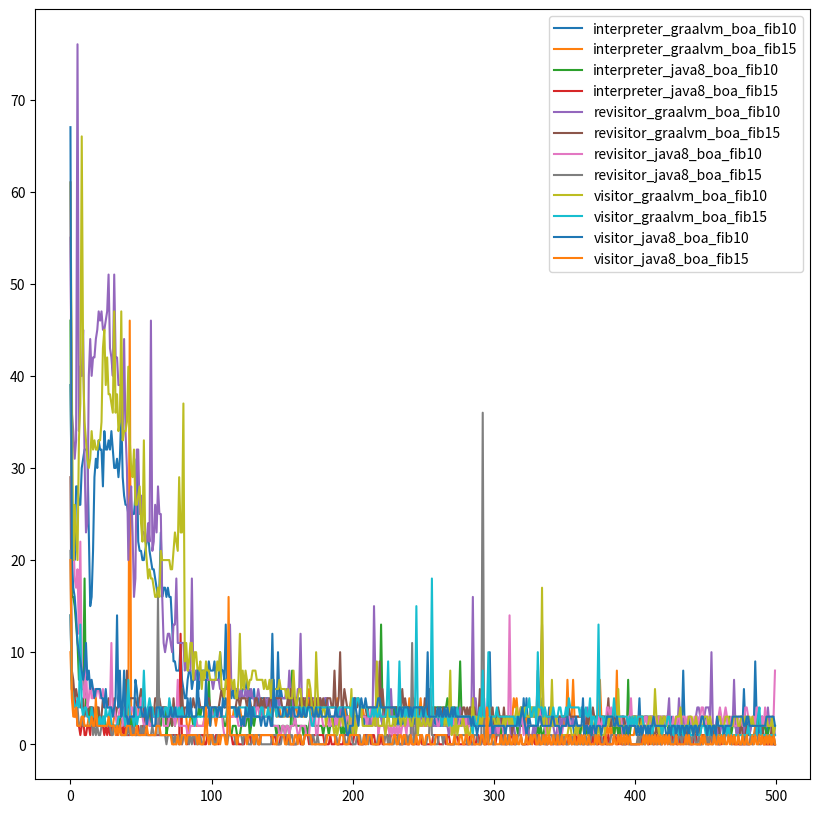
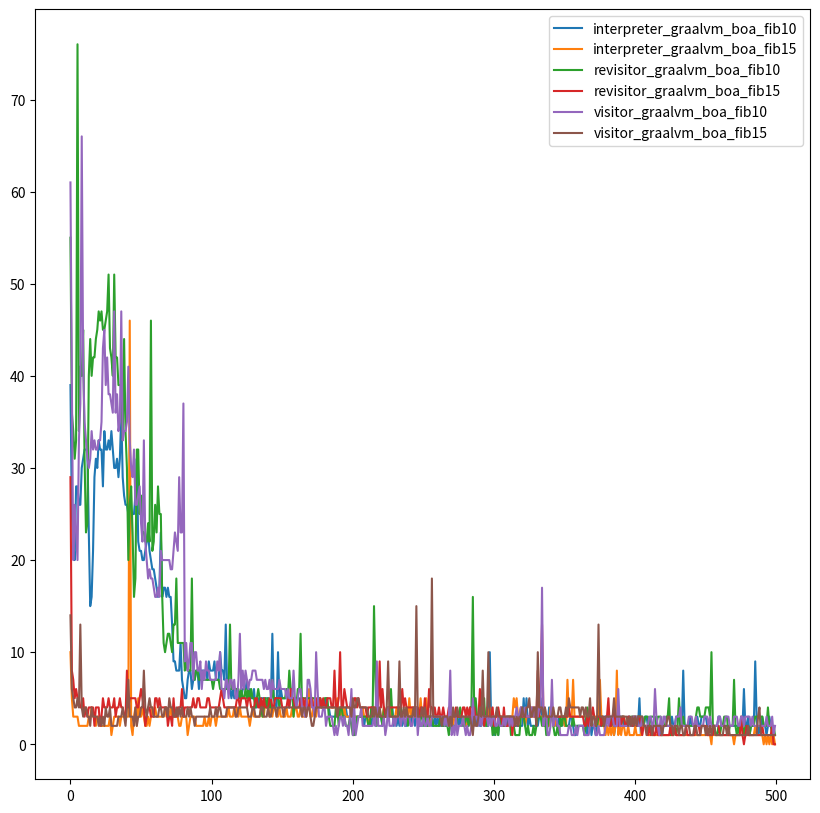
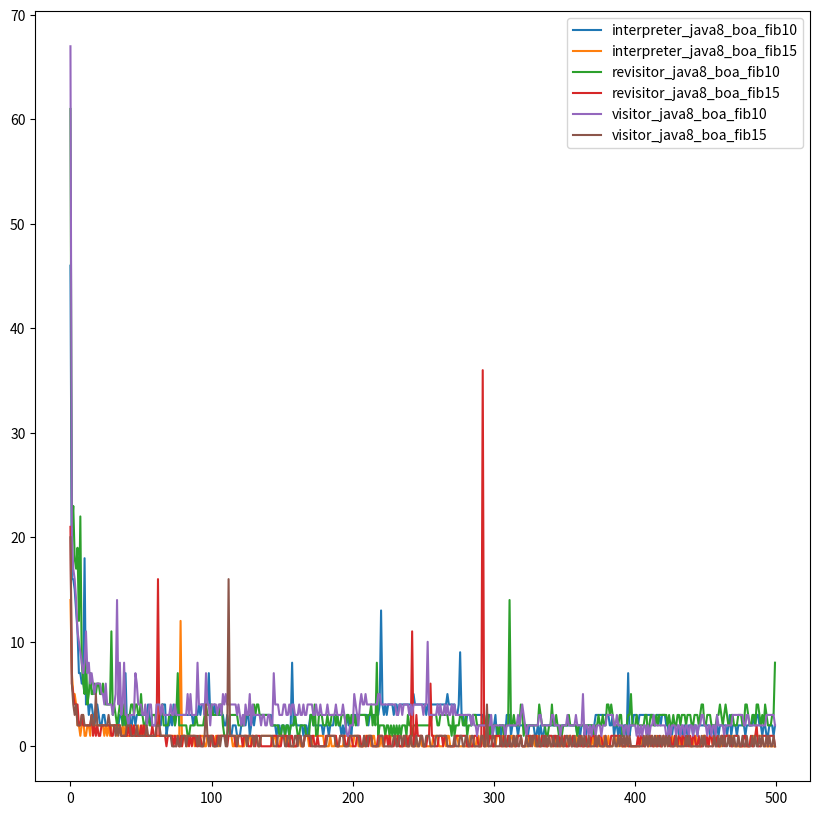

Reproduce these figures in Python, in order.
%matplotlib inline
import numpy as np
import matplotlib.pyplot as plt
from numpy import median
from numpy import average
import pandas as pd

interpreter_java8_boa_fib15 = [14, 7, 5, 5, 4, 2, 2, 1, 2, 3, 1, 1, 2, 2, 1, 3, 2, 2, 2, 2, 2, 2, 2, 2, 1, 2, 1, 2, 1, 2, 2, 2, 2, 1, 2, 2, 1, 2, 1, 2, 1, 1, 1, 2, 1, 2, 1, 1, 2, 1, 1, 2, 1, 2, 1, 1, 1, 1, 1, 1, 1, 1, 1, 1, 1, 1, 1, 1, 1, 1, 1, 1, 1, 1, 1, 1, 1, 0, 12, 0, 1, 1, 1, 0, 1, 1, 1, 1, 0, 1, 0, 1, 1, 1, 1, 0, 0, 1, 1, 1, 1, 1, 0, 1, 1, 0, 1, 1, 1, 1, 1, 1, 1, 1, 1, 0, 0, 1, 1, 0, 0, 0, 0, 0, 1, 1, 1, 1, 0, 1, 0, 1, 1, 0, 0, 1, 1, 1, 1, 1, 1, 1, 1, 0, 1, 1, 0, 0, 0, 1, 1, 1, 1, 0, 1, 0, 0, 0, 0, 0, 0, 1, 1, 0, 0, 0, 1, 1, 1, 0, 1, 0, 1, 1, 1, 1, 1, 1, 1, 1, 0, 0, 0, 0, 1, 0, 0, 0, 1, 0, 0, 0, 0, 0, 1, 1, 1, 1, 0, 0, 0, 1, 1, 1, 0, 0, 0, 0, 0, 1, 1, 1, 1, 0, 1, 1, 0, 0, 0, 0, 1, 0, 0, 1, 1, 1, 0, 1, 1, 1, 1, 1, 1, 0, 0, 0, 1, 0, 1, 0, 0, 1, 0, 0, 1, 0, 0, 0, 1, 0, 0, 0, 0, 0, 0, 0, 0, 1, 1, 1, 1, 0, 0, 0, 0, 1, 0, 1, 1, 0, 0, 0, 0, 1, 1, 0, 0, 0, 0, 0, 0, 0, 0, 1, 0, 0, 0, 0, 1, 1, 0, 0, 1, 0, 0, 0, 1, 1, 1, 0, 0, 0, 1, 1, 1, 0, 1, 0, 0, 0, 1, 0, 1, 1, 0, 0, 1, 1, 1, 1, 0, 0, 0, 0, 0, 1, 1, 0, 1, 0, 0, 1, 0, 0, 1, 1, 0, 0, 0, 1, 0, 0, 0, 1, 0, 0, 0, 1, 0, 0, 1, 0, 0, 1, 1, 0, 1, 0, 1, 0, 1, 0, 1, 0, 0, 1, 0, 0, 1, 0, 1, 0, 1, 0, 0, 1, 0, 0, 1, 0, 0, 1, 0, 0, 0, 1, 1, 0, 0, 1, 0, 0, 0, 0, 0, 1, 0, 0, 0, 0, 0, 0, 0, 0, 1, 0, 1, 0, 1, 0, 0, 1, 1, 0, 0, 1, 0, 1, 0, 0, 1, 0, 1, 0, 1, 0, 1, 0, 1, 0, 0, 1, 0, 1, 0, 1, 0, 1, 0, 0, 0, 0, 1, 1, 0, 0, 0, 0, 1, 1, 1, 0, 0, 1, 1, 0, 1, 1, 0, 0, 0, 0, 1, 1, 1, 1, 1, 1, 0, 1, 0, 0, 0, 0, 0, 0, 0, 0, 0, 0, 0, 0, 1, 0, 1, 1, 1, 1, 1, 1, 1, 0, 0, 0, 0, 0, 0, 0, 0, 0]
interpreter_java8_boa_fib10=[46, 16, 16, 15, 13, 11, 7, 7, 6, 6, 18, 4, 5, 3, 4, 4, 3, 2, 3, 4, 3, 2, 2, 3, 3, 2, 2, 2, 2, 2, 2, 2, 2, 2, 2, 3, 3, 2, 2, 7, 2, 2, 3, 1, 3, 3, 2, 3, 3, 3, 3, 3, 3, 3, 3, 4, 3, 2, 2, 2, 2, 2, 2, 2, 2, 4, 4, 4, 1, 2, 2, 3, 2, 4, 2, 3, 3, 4, 3, 3, 3, 3, 3, 3, 3, 3, 3, 2, 3, 3, 3, 4, 3, 4, 4, 4, 4, 4, 7, 3, 3, 3, 4, 3, 3, 3, 3, 3, 3, 2, 2, 3, 2, 1, 1, 2, 2, 2, 1, 1, 1, 2, 2, 3, 2, 3, 3, 1, 2, 3, 2, 3, 3, 3, 3, 3, 3, 3, 3, 3, 3, 3, 3, 2, 2, 2, 1, 2, 2, 1, 2, 2, 1, 2, 2, 1, 2, 8, 2, 3, 2, 2, 2, 2, 2, 1, 2, 2, 1, 2, 3, 3, 2, 2, 2, 2, 2, 2, 2, 1, 2, 2, 2, 1, 2, 2, 2, 3, 3, 3, 2, 2, 1, 2, 1, 2, 3, 2, 2, 1, 3, 3, 3, 2, 3, 3, 3, 3, 3, 3, 3, 2, 3, 3, 3, 3, 3, 3, 3, 4, 13, 4, 3, 4, 3, 4, 4, 4, 4, 3, 4, 4, 3, 4, 4, 4, 4, 4, 4, 4, 4, 4, 4, 5, 4, 4, 4, 4, 4, 4, 4, 4, 3, 4, 4, 4, 4, 4, 4, 4, 4, 4, 4, 4, 4, 4, 4, 5, 4, 4, 4, 4, 4, 3, 3, 4, 9, 3, 3, 2, 2, 3, 3, 3, 2, 3, 3, 3, 3, 3, 3, 3, 3, 2, 2, 3, 3, 3, 2, 1, 2, 3, 1, 1, 2, 1, 2, 2, 1, 3, 3, 3, 1, 2, 2, 2, 2, 1, 2, 2, 2, 2, 2, 2, 1, 2, 2, 2, 2, 1, 1, 2, 1, 2, 1, 1, 2, 2, 2, 2, 2, 2, 2, 2, 2, 2, 2, 1, 2, 2, 2, 2, 2, 2, 2, 2, 2, 2, 2, 1, 2, 1, 2, 2, 2, 1, 2, 2, 2, 2, 1, 2, 3, 3, 3, 3, 3, 3, 3, 3, 3, 3, 2, 2, 3, 1, 2, 2, 1, 2, 1, 1, 2, 2, 1, 7, 1, 2, 2, 3, 3, 3, 2, 3, 3, 3, 3, 3, 3, 3, 3, 3, 3, 3, 2, 3, 3, 3, 2, 3, 3, 3, 2, 2, 1, 2, 1, 2, 2, 2, 2, 1, 1, 2, 1, 2, 2, 1, 2, 2, 2, 1, 2, 2, 1, 2, 2, 2, 2, 2, 2, 2, 2, 1, 2, 2, 1, 2, 2, 1, 2, 2, 2, 2, 2, 1, 2, 3, 1, 2, 2, 2, 1, 2, 2, 2, 2, 2, 1, 2, 2, 2, 2, 2, 3, 2, 3, 3, 2, 2, 1, 2, 2, 1, 1, 2, 2, 2, 1, 2]
interpreter_graalvm_boa_fib15=[10, 5, 3, 3, 3, 3, 2, 2, 2, 2, 2, 2, 2, 3, 3, 4, 3, 3, 2, 3, 3, 2, 2, 2, 2, 2, 2, 2, 3, 1, 2, 3, 3, 3, 3, 2, 3, 3, 3, 3, 3, 3, 46, 2, 1, 3, 4, 2, 5, 3, 3, 4, 3, 2, 2, 3, 2, 3, 4, 3, 4, 3, 3, 3, 3, 3, 3, 4, 3, 3, 3, 4, 3, 3, 3, 3, 3, 2, 2, 3, 3, 3, 3, 1, 2, 3, 3, 3, 3, 2, 2, 2, 2, 2, 2, 3, 2, 2, 3, 2, 3, 3, 3, 2, 3, 3, 3, 3, 3, 3, 3, 3, 4, 3, 3, 3, 4, 3, 4, 3, 4, 3, 3, 3, 3, 3, 3, 2, 3, 4, 3, 3, 3, 3, 3, 4, 3, 3, 5, 4, 4, 3, 4, 3, 4, 4, 3, 3, 4, 3, 3, 3, 3, 4, 3, 3, 3, 4, 3, 4, 4, 3, 3, 4, 3, 3, 3, 3, 4, 6, 3, 3, 4, 5, 3, 4, 4, 4, 4, 4, 4, 4, 4, 4, 4, 4, 4, 4, 4, 5, 3, 3, 4, 3, 4, 3, 3, 3, 3, 3, 3, 3, 3, 3, 3, 3, 3, 4, 3, 3, 3, 2, 3, 3, 3, 4, 3, 3, 3, 3, 3, 3, 4, 3, 3, 3, 3, 4, 3, 3, 3, 4, 3, 4, 3, 3, 3, 3, 3, 3, 5, 3, 4, 3, 3, 3, 3, 3, 5, 3, 3, 4, 5, 3, 2, 3, 3, 3, 3, 3, 3, 3, 3, 3, 3, 3, 3, 3, 2, 2, 2, 2, 3, 3, 3, 3, 3, 3, 3, 3, 2, 2, 3, 3, 3, 3, 3, 3, 3, 3, 3, 3, 4, 3, 3, 4, 3, 4, 3, 3, 3, 3, 3, 3, 3, 3, 3, 3, 3, 3, 3, 3, 3, 3, 5, 4, 5, 3, 3, 3, 3, 3, 2, 3, 3, 3, 3, 3, 4, 3, 4, 3, 3, 3, 3, 2, 3, 3, 2, 2, 4, 3, 2, 2, 3, 3, 3, 3, 3, 3, 2, 2, 7, 3, 3, 3, 7, 3, 3, 3, 3, 3, 3, 3, 3, 3, 3, 3, 3, 3, 3, 3, 3, 3, 2, 7, 3, 3, 2, 1, 2, 1, 2, 1, 2, 1, 2, 8, 1, 2, 1, 2, 2, 1, 1, 2, 1, 1, 1, 1, 2, 1, 1, 1, 1, 2, 2, 2, 2, 1, 1, 1, 1, 1, 1, 1, 1, 1, 1, 1, 1, 1, 1, 1, 1, 1, 1, 1, 2, 1, 1, 1, 1, 1, 1, 1, 1, 1, 1, 1, 1, 1, 1, 1, 1, 1, 1, 1, 1, 1, 1, 1, 1, 1, 0, 2, 1, 1, 1, 1, 1, 1, 1, 1, 1, 1, 1, 1, 1, 1, 0, 1, 1, 1, 1, 1, 1, 1, 1, 1, 1, 1, 1, 1, 1, 2, 1, 1, 1, 1, 1, 0, 1, 0, 1, 0, 1, 0, 1, 0]
interpreter_graalvm_boa_fib10=[39, 25, 22, 20, 28, 28, 26, 26, 30, 31, 32, 32, 32, 23, 15, 16, 21, 29, 31, 30, 33, 32, 32, 28, 34, 32, 32, 33, 32, 34, 32, 30, 30, 31, 29, 31, 36, 29, 27, 26, 26, 25, 22, 25, 25, 25, 27, 31, 22, 21, 21, 20, 20, 21, 22, 23, 21, 20, 19, 19, 18, 17, 16, 17, 23, 16, 17, 17, 16, 17, 16, 16, 13, 9, 9, 8, 8, 8, 11, 7, 6, 5, 5, 7, 8, 8, 6, 7, 7, 8, 8, 6, 8, 8, 8, 8, 8, 7, 9, 8, 8, 8, 9, 7, 7, 7, 10, 8, 8, 7, 13, 6, 6, 6, 5, 6, 5, 5, 6, 5, 5, 5, 6, 6, 6, 7, 5, 6, 5, 5, 6, 4, 4, 5, 4, 5, 5, 5, 5, 5, 5, 4, 5, 12, 5, 4, 4, 10, 5, 6, 5, 5, 5, 5, 5, 4, 5, 5, 5, 5, 5, 5, 5, 4, 4, 4, 4, 4, 4, 5, 4, 5, 4, 4, 4, 5, 5, 4, 4, 4, 4, 5, 4, 4, 3, 3, 3, 3, 3, 3, 3, 3, 3, 3, 3, 4, 3, 3, 3, 3, 3, 3, 3, 3, 3, 3, 3, 3, 2, 3, 3, 3, 3, 2, 3, 3, 2, 3, 4, 3, 3, 2, 3, 3, 3, 3, 4, 3, 4, 2, 3, 2, 3, 2, 3, 2, 3, 2, 2, 3, 3, 2, 3, 3, 2, 3, 3, 3, 2, 2, 3, 2, 3, 2, 3, 3, 2, 2, 3, 2, 3, 2, 2, 3, 2, 3, 2, 3, 3, 2, 3, 2, 2, 2, 3, 2, 3, 2, 3, 2, 2, 3, 2, 3, 3, 2, 3, 3, 2, 3, 2, 2, 3, 2, 3, 2, 2, 10, 2, 2, 1, 2, 2, 1, 3, 3, 2, 2, 2, 2, 3, 2, 3, 2, 2, 2, 2, 2, 2, 2, 2, 5, 2, 5, 2, 3, 2, 2, 2, 2, 2, 2, 3, 5, 3, 2, 2, 3, 2, 4, 3, 3, 3, 3, 2, 2, 3, 2, 2, 3, 2, 2, 2, 2, 3, 3, 2, 1, 1, 2, 2, 2, 2, 2, 2, 3, 1, 3, 3, 1, 2, 2, 1, 2, 2, 2, 2, 3, 3, 3, 3, 3, 3, 3, 2, 1, 2, 3, 3, 3, 3, 3, 2, 2, 2, 3, 3, 2, 2, 2, 2, 2, 2, 5, 1, 2, 2, 3, 3, 2, 2, 2, 1, 2, 2, 2, 2, 2, 1, 1, 2, 2, 2, 2, 2, 2, 3, 2, 2, 3, 3, 3, 2, 2, 8, 2, 2, 2, 2, 3, 2, 2, 2, 2, 3, 2, 2, 3, 3, 3, 3, 2, 2, 2, 2, 2, 2, 2, 2, 3, 3, 2, 2, 2, 2, 2, 2, 2, 2, 2, 2, 2, 2, 2, 2, 2, 2, 6, 2, 2, 3, 1, 2, 2, 2, 9, 3, 1, 2, 1, 3, 2, 2, 1, 2, 3, 2, 2, 1, 1]
revisitor_java8_boa_fib15=[21, 6, 5, 4, 4, 4, 2, 2, 3, 2, 2, 2, 2, 2, 2, 3, 1, 2, 1, 2, 1, 1, 2, 2, 2, 2, 2, 2, 2, 1, 1, 2, 2, 2, 2, 2, 1, 1, 1, 1, 1, 2, 1, 2, 1, 2, 1, 1, 1, 1, 2, 1, 2, 1, 1, 1, 1, 1, 2, 1, 1, 1, 16, 1, 1, 1, 1, 1, 0, 1, 1, 1, 1, 0, 1, 0, 1, 0, 1, 0, 1, 1, 0, 1, 0, 1, 0, 1, 1, 0, 1, 0, 1, 0, 0, 1, 1, 1, 1, 0, 1, 1, 0, 0, 1, 1, 1, 1, 1, 1, 1, 0, 1, 1, 1, 1, 1, 0, 0, 1, 1, 1, 0, 1, 1, 1, 0, 0, 0, 1, 1, 0, 1, 1, 1, 0, 0, 0, 0, 0, 0, 0, 0, 1, 1, 1, 1, 0, 0, 0, 1, 1, 1, 1, 0, 0, 1, 1, 0, 0, 0, 1, 1, 1, 0, 0, 1, 1, 1, 1, 0, 1, 1, 0, 0, 1, 0, 0, 0, 0, 0, 1, 1, 1, 1, 1, 1, 1, 1, 0, 0, 1, 1, 1, 1, 0, 0, 1, 1, 1, 0, 0, 0, 1, 1, 1, 0, 0, 1, 0, 1, 0, 1, 1, 0, 0, 0, 0, 1, 1, 1, 1, 0, 1, 1, 0, 1, 0, 0, 0, 1, 0, 1, 0, 0, 0, 0, 1, 1, 0, 1, 1, 11, 0, 0, 3, 1, 1, 1, 1, 0, 0, 0, 1, 1, 6, 1, 1, 0, 0, 0, 1, 1, 1, 0, 1, 1, 0, 0, 0, 0, 0, 0, 1, 1, 1, 1, 1, 1, 1, 1, 0, 0, 0, 0, 0, 1, 1, 1, 0, 0, 0, 36, 0, 1, 1, 0, 1, 1, 0, 0, 1, 1, 1, 1, 0, 0, 1, 0, 0, 1, 0, 0, 0, 1, 0, 0, 1, 1, 1, 0, 0, 0, 1, 1, 1, 0, 1, 1, 1, 1, 0, 0, 0, 1, 0, 1, 0, 0, 1, 1, 1, 0, 1, 1, 0, 1, 0, 1, 0, 1, 0, 0, 0, 1, 0, 1, 0, 0, 0, 0, 1, 0, 0, 0, 1, 0, 0, 0, 1, 1, 1, 0, 0, 1, 1, 1, 0, 0, 1, 0, 0, 0, 1, 1, 1, 1, 1, 1, 1, 1, 0, 0, 0, 1, 0, 0, 0, 0, 0, 0, 0, 1, 0, 1, 1, 0, 0, 1, 0, 1, 1, 0, 0, 1, 0, 0, 1, 0, 0, 1, 0, 1, 1, 0, 1, 0, 0, 1, 1, 0, 1, 1, 0, 1, 1, 0, 1, 0, 1, 0, 1, 1, 0, 0, 1, 0, 0, 0, 1, 0, 1, 0, 1, 1, 0, 1, 0, 1, 0, 0, 1, 1, 0, 1, 1, 1, 1, 0, 0, 1, 1, 1, 1, 0, 0, 0, 1, 1, 0, 0, 0, 1, 0, 0, 1, 2, 0, 0, 0, 1, 1, 1, 1, 0, 1, 1, 1, 1, 0]
revisitor_java8_boa_fib10=[61, 21, 23, 18, 17, 19, 12, 22, 8, 6, 5, 9, 4, 5, 7, 5, 5, 6, 5, 6, 6, 5, 5, 6, 5, 4, 4, 4, 4, 11, 3, 4, 3, 2, 3, 4, 4, 2, 4, 2, 2, 3, 3, 4, 4, 3, 4, 4, 3, 3, 5, 3, 2, 2, 3, 3, 2, 2, 3, 3, 3, 2, 2, 3, 3, 4, 2, 2, 2, 2, 3, 3, 3, 3, 2, 3, 7, 2, 2, 2, 2, 2, 2, 1, 1, 2, 2, 2, 2, 3, 2, 2, 2, 2, 2, 3, 4, 3, 3, 3, 4, 3, 3, 3, 3, 3, 4, 4, 2, 1, 1, 1, 2, 3, 3, 3, 3, 3, 3, 2, 2, 2, 2, 2, 3, 3, 3, 3, 3, 3, 4, 3, 4, 4, 3, 3, 3, 3, 3, 3, 3, 3, 2, 2, 2, 2, 2, 2, 1, 1, 2, 2, 1, 2, 2, 1, 2, 2, 2, 3, 2, 1, 1, 2, 2, 2, 2, 1, 1, 1, 3, 3, 2, 4, 1, 1, 3, 3, 3, 2, 2, 2, 3, 2, 2, 3, 3, 3, 2, 3, 2, 2, 3, 3, 3, 2, 3, 3, 2, 3, 2, 3, 2, 3, 3, 3, 3, 3, 3, 3, 2, 3, 3, 4, 2, 3, 2, 8, 1, 2, 2, 2, 2, 1, 2, 2, 1, 2, 1, 2, 1, 2, 1, 2, 1, 2, 2, 2, 1, 3, 2, 2, 1, 2, 2, 2, 2, 2, 2, 2, 2, 2, 2, 2, 2, 2, 3, 3, 3, 3, 2, 2, 3, 3, 3, 3, 3, 3, 2, 2, 1, 3, 1, 2, 2, 2, 3, 3, 2, 2, 3, 1, 2, 2, 2, 3, 3, 3, 2, 2, 2, 2, 2, 3, 2, 2, 3, 1, 2, 2, 2, 2, 2, 1, 2, 2, 2, 1, 2, 2, 2, 14, 2, 2, 3, 2, 2, 2, 2, 4, 3, 1, 2, 2, 2, 2, 2, 2, 2, 2, 2, 2, 4, 3, 2, 2, 2, 1, 1, 2, 2, 4, 2, 2, 3, 2, 1, 2, 1, 2, 2, 2, 2, 3, 2, 2, 2, 2, 2, 1, 2, 2, 2, 2, 2, 2, 2, 2, 2, 2, 2, 1, 2, 2, 3, 2, 2, 3, 2, 2, 4, 4, 3, 4, 3, 2, 2, 2, 2, 3, 3, 1, 1, 2, 2, 3, 3, 5, 2, 2, 2, 3, 2, 2, 2, 2, 2, 3, 3, 1, 2, 3, 3, 2, 2, 3, 2, 3, 3, 3, 3, 3, 3, 2, 3, 2, 2, 3, 2, 2, 3, 3, 2, 3, 3, 3, 2, 3, 3, 3, 2, 2, 3, 3, 3, 2, 3, 4, 4, 2, 2, 3, 3, 3, 2, 2, 2, 2, 3, 3, 4, 3, 2, 3, 4, 3, 2, 2, 3, 3, 2, 2, 2, 3, 3, 3, 2, 2, 4, 4, 3, 2, 2, 3, 3, 2, 4, 4, 3, 2, 3, 2, 4, 3, 2, 2, 2, 3, 3, 8]
revisitor_graalvm_boa_fib15=[29, 8, 7, 5, 6, 5, 5, 4, 4, 5, 3, 4, 3, 4, 4, 4, 4, 2, 4, 4, 4, 2, 3, 5, 4, 4, 4, 5, 4, 4, 4, 5, 3, 4, 4, 5, 4, 4, 3, 3, 8, 4, 5, 5, 5, 5, 5, 4, 4, 5, 6, 5, 4, 2, 3, 4, 4, 3, 3, 3, 5, 5, 4, 5, 4, 4, 4, 4, 4, 2, 3, 3, 2, 5, 3, 3, 4, 4, 4, 6, 3, 4, 4, 4, 4, 4, 4, 5, 4, 4, 5, 5, 4, 4, 4, 4, 4, 5, 5, 4, 4, 4, 4, 4, 4, 4, 5, 6, 5, 4, 4, 4, 4, 4, 4, 4, 4, 4, 5, 5, 4, 5, 5, 5, 5, 4, 5, 5, 4, 4, 4, 5, 5, 4, 4, 5, 4, 5, 4, 4, 4, 5, 5, 4, 4, 5, 5, 5, 5, 5, 4, 4, 4, 4, 5, 4, 6, 5, 5, 4, 4, 4, 4, 5, 4, 5, 4, 5, 4, 4, 5, 5, 4, 4, 5, 4, 4, 5, 4, 5, 4, 4, 5, 5, 5, 4, 4, 8, 4, 4, 5, 10, 4, 4, 6, 5, 4, 4, 4, 5, 4, 5, 5, 4, 5, 4, 4, 4, 4, 4, 3, 4, 4, 4, 4, 4, 4, 4, 4, 9, 4, 6, 4, 3, 4, 4, 4, 4, 4, 4, 4, 4, 4, 4, 4, 6, 4, 5, 4, 4, 4, 4, 4, 4, 4, 4, 4, 3, 4, 4, 3, 5, 3, 3, 6, 4, 4, 3, 4, 3, 3, 4, 3, 3, 4, 3, 3, 3, 4, 4, 3, 3, 3, 4, 3, 3, 3, 3, 4, 4, 3, 4, 3, 4, 3, 3, 4, 3, 3, 3, 6, 3, 3, 2, 3, 3, 3, 3, 3, 4, 2, 3, 3, 4, 3, 3, 2, 4, 2, 2, 2, 3, 3, 1, 3, 2, 3, 2, 3, 4, 3, 3, 3, 3, 3, 3, 3, 4, 3, 3, 3, 8, 3, 7, 13, 3, 3, 3, 3, 3, 3, 3, 3, 3, 3, 3, 3, 3, 3, 3, 3, 3, 3, 4, 3, 3, 3, 3, 3, 3, 3, 3, 3, 3, 2, 2, 3, 2, 3, 3, 4, 3, 2, 3, 3, 3, 2, 3, 2, 3, 3, 5, 2, 2, 3, 4, 2, 3, 2, 3, 2, 3, 3, 2, 2, 3, 3, 2, 2, 3, 3, 2, 3, 3, 2, 1, 2, 2, 2, 1, 2, 1, 2, 1, 1, 2, 1, 1, 1, 1, 1, 1, 1, 1, 1, 2, 1, 1, 2, 1, 1, 1, 1, 1, 1, 1, 2, 1, 1, 1, 1, 1, 1, 2, 2, 2, 1, 2, 2, 2, 2, 1, 1, 1, 1, 1, 2, 2, 2, 2, 1, 1, 1, 1, 1, 1, 1, 1, 1, 1, 1, 1, 1, 1, 1, 3, 1, 0, 1, 2, 1, 1, 1, 1, 1, 1, 1, 1, 1, 1, 2, 1, 1, 1, 1, 1, 1, 2, 0, 0]
revisitor_graalvm_boa_fib10=[55, 36, 34, 31, 33, 76, 34, 41, 40, 45, 31, 23, 24, 40, 44, 40, 42, 42, 44, 45, 47, 46, 47, 45, 45, 46, 47, 51, 43, 42, 40, 51, 42, 42, 39, 39, 39, 33, 44, 34, 30, 20, 26, 28, 23, 16, 18, 32, 32, 25, 27, 23, 23, 22, 22, 24, 22, 46, 21, 22, 26, 23, 28, 25, 25, 16, 11, 10, 11, 12, 12, 11, 10, 13, 13, 18, 11, 11, 11, 11, 11, 8, 9, 8, 8, 8, 18, 8, 7, 8, 8, 7, 7, 7, 7, 7, 7, 7, 7, 7, 7, 6, 7, 7, 7, 7, 6, 6, 6, 6, 6, 6, 6, 13, 6, 6, 6, 6, 6, 6, 5, 6, 5, 5, 6, 5, 6, 5, 6, 5, 5, 4, 5, 6, 5, 4, 3, 4, 5, 4, 5, 4, 4, 7, 5, 5, 5, 5, 4, 5, 5, 5, 5, 6, 5, 8, 6, 6, 3, 5, 4, 6, 6, 12, 4, 5, 5, 5, 5, 5, 5, 5, 5, 5, 4, 4, 5, 5, 4, 4, 5, 5, 5, 3, 2, 2, 2, 2, 4, 4, 2, 4, 4, 3, 3, 2, 2, 2, 3, 2, 1, 1, 2, 3, 3, 3, 3, 3, 3, 3, 3, 2, 2, 4, 3, 15, 7, 2, 3, 3, 3, 2, 4, 3, 3, 3, 4, 6, 3, 3, 3, 3, 3, 3, 4, 3, 3, 3, 4, 2, 3, 3, 3, 3, 4, 3, 3, 2, 3, 3, 2, 3, 2, 2, 3, 3, 3, 2, 2, 2, 2, 2, 3, 2, 2, 2, 2, 2, 1, 2, 2, 2, 2, 2, 3, 3, 4, 3, 2, 2, 3, 3, 2, 4, 4, 16, 3, 5, 3, 3, 3, 3, 3, 5, 2, 2, 3, 3, 3, 1, 2, 1, 2, 1, 3, 2, 2, 2, 2, 3, 3, 3, 1, 2, 2, 1, 1, 1, 1, 3, 4, 3, 2, 1, 2, 1, 1, 1, 2, 1, 2, 3, 3, 3, 2, 3, 3, 1, 2, 3, 3, 3, 2, 1, 1, 2, 1, 3, 2, 3, 3, 2, 2, 2, 2, 2, 3, 2, 2, 2, 2, 2, 2, 2, 1, 2, 4, 3, 3, 3, 2, 2, 2, 2, 3, 3, 3, 2, 2, 2, 3, 3, 3, 2, 3, 2, 3, 3, 3, 3, 2, 3, 3, 2, 2, 2, 2, 3, 3, 3, 3, 3, 3, 3, 3, 3, 2, 3, 3, 3, 2, 3, 3, 3, 3, 2, 3, 3, 3, 2, 2, 2, 3, 3, 5, 1, 2, 1, 2, 1, 2, 5, 2, 2, 3, 2, 2, 2, 2, 2, 2, 2, 2, 3, 4, 4, 3, 3, 3, 3, 4, 4, 4, 3, 10, 2, 2, 1, 1, 2, 1, 2, 2, 3, 3, 3, 1, 2, 2, 2, 7, 2, 1, 2, 1, 3, 2, 1, 2, 1, 2, 1, 2, 2, 2, 3, 3, 3, 3, 3, 3, 2, 2, 2, 4, 2, 2, 1, 2, 1]
visitor_java8_boa_fib15=[20, 6, 4, 3, 4, 2, 2, 2, 3, 3, 2, 2, 2, 2, 2, 3, 2, 2, 5, 2, 2, 2, 2, 2, 2, 2, 2, 3, 2, 2, 2, 2, 1, 2, 1, 2, 1, 1, 1, 1, 2, 2, 2, 1, 1, 1, 1, 2, 1, 1, 1, 1, 1, 1, 2, 1, 1, 1, 1, 1, 1, 2, 2, 2, 1, 1, 1, 1, 1, 1, 1, 1, 0, 0, 0, 0, 1, 0, 0, 1, 1, 1, 0, 1, 1, 1, 1, 1, 1, 1, 0, 1, 0, 0, 0, 1, 4, 1, 0, 1, 1, 0, 0, 0, 0, 1, 0, 1, 1, 1, 0, 0, 16, 1, 1, 1, 1, 1, 0, 1, 1, 1, 1, 1, 1, 0, 1, 1, 1, 1, 0, 1, 1, 0, 0, 1, 1, 1, 1, 1, 1, 1, 1, 1, 0, 0, 0, 1, 1, 1, 1, 1, 0, 0, 1, 1, 0, 0, 0, 1, 1, 0, 1, 1, 0, 0, 1, 1, 1, 1, 1, 0, 0, 0, 0, 0, 0, 0, 0, 0, 0, 0, 1, 1, 1, 1, 1, 1, 0, 0, 0, 1, 1, 1, 0, 0, 0, 0, 1, 1, 1, 1, 1, 1, 1, 0, 0, 0, 1, 0, 0, 1, 1, 1, 0, 0, 0, 0, 0, 1, 1, 1, 0, 0, 0, 0, 0, 0, 0, 1, 1, 0, 0, 1, 1, 0, 1, 1, 0, 0, 0, 1, 0, 0, 0, 1, 0, 0, 1, 1, 0, 0, 1, 1, 1, 0, 0, 0, 0, 1, 1, 1, 1, 1, 1, 1, 1, 0, 0, 0, 0, 0, 1, 0, 0, 0, 1, 1, 0, 0, 1, 1, 0, 0, 1, 1, 0, 0, 0, 0, 0, 1, 1, 0, 0, 4, 0, 0, 0, 1, 1, 0, 0, 0, 0, 1, 0, 0, 1, 0, 0, 1, 0, 0, 1, 0, 1, 0, 0, 1, 0, 0, 0, 1, 0, 0, 1, 0, 1, 1, 0, 0, 1, 0, 0, 1, 0, 1, 0, 1, 0, 0, 1, 0, 0, 1, 0, 0, 1, 0, 0, 1, 1, 0, 1, 0, 0, 1, 0, 0, 1, 0, 1, 0, 1, 0, 0, 1, 0, 0, 0, 0, 1, 0, 1, 0, 0, 0, 0, 1, 0, 0, 0, 0, 0, 1, 0, 0, 1, 0, 1, 0, 1, 0, 1, 0, 1, 0, 0, 0, 0, 0, 0, 0, 0, 0, 1, 0, 1, 0, 1, 0, 1, 0, 1, 0, 1, 0, 1, 0, 1, 0, 1, 0, 1, 0, 0, 0, 0, 1, 0, 0, 0, 0, 0, 0, 1, 0, 1, 0, 0, 0, 0, 0, 0, 0, 0, 1, 0, 1, 0, 0, 0, 0, 0, 0, 1, 0, 0, 1, 0, 1, 0, 1, 0, 0, 1, 0, 1, 0, 1, 0, 0, 1, 0, 0, 1, 0, 0, 1, 0, 0, 0, 1, 0, 1, 0, 0, 1, 0, 1, 0, 0, 1, 0, 1, 0, 0, 1, 0]
visitor_java8_boa_fib10=[67, 20, 17, 16, 14, 11, 10, 9, 8, 7, 8, 11, 7, 8, 6, 7, 6, 5, 6, 6, 6, 6, 5, 5, 4, 6, 4, 4, 4, 4, 3, 4, 5, 14, 4, 8, 3, 4, 8, 3, 3, 2, 3, 3, 3, 3, 7, 6, 4, 4, 4, 3, 3, 4, 2, 3, 4, 4, 2, 2, 2, 4, 4, 4, 3, 4, 3, 3, 3, 3, 3, 4, 3, 3, 4, 3, 3, 3, 3, 3, 3, 3, 3, 5, 3, 5, 3, 3, 3, 3, 8, 4, 4, 4, 4, 3, 7, 4, 4, 2, 4, 4, 4, 4, 3, 4, 4, 3, 5, 4, 5, 4, 4, 4, 4, 4, 4, 4, 3, 4, 3, 2, 3, 2, 4, 3, 3, 5, 2, 4, 3, 3, 3, 3, 3, 2, 3, 3, 2, 2, 3, 3, 2, 2, 7, 4, 4, 4, 3, 3, 3, 4, 4, 3, 3, 4, 3, 4, 4, 3, 3, 3, 4, 3, 3, 4, 3, 3, 4, 4, 4, 4, 3, 3, 4, 3, 3, 4, 3, 3, 3, 3, 4, 3, 3, 3, 3, 3, 4, 3, 3, 3, 3, 4, 3, 2, 1, 1, 2, 2, 2, 5, 4, 3, 2, 4, 5, 4, 4, 5, 4, 4, 4, 4, 4, 4, 4, 4, 5, 5, 4, 4, 4, 4, 4, 4, 4, 4, 4, 4, 4, 3, 3, 4, 4, 3, 4, 4, 4, 4, 3, 4, 3, 4, 4, 4, 4, 4, 4, 4, 3, 4, 4, 10, 3, 3, 3, 3, 3, 3, 4, 3, 4, 3, 3, 4, 3, 4, 3, 3, 4, 3, 4, 3, 3, 3, 3, 3, 3, 3, 3, 3, 3, 3, 2, 3, 2, 2, 1, 2, 2, 2, 2, 2, 2, 2, 2, 2, 3, 1, 2, 2, 2, 2, 2, 2, 2, 2, 1, 2, 2, 2, 2, 2, 2, 2, 2, 3, 2, 3, 4, 3, 2, 1, 2, 2, 2, 2, 2, 2, 2, 2, 3, 3, 2, 2, 2, 2, 2, 2, 2, 3, 3, 2, 2, 2, 2, 1, 2, 2, 2, 2, 3, 2, 2, 2, 2, 2, 3, 2, 2, 2, 2, 5, 1, 2, 2, 1, 2, 1, 2, 2, 1, 2, 2, 2, 1, 2, 2, 2, 3, 3, 3, 3, 3, 2, 2, 3, 2, 2, 2, 2, 1, 2, 2, 1, 2, 2, 2, 2, 2, 1, 2, 1, 2, 1, 2, 2, 1, 2, 1, 2, 2, 3, 2, 2, 2, 2, 2, 2, 2, 2, 1, 1, 2, 1, 2, 2, 2, 1, 2, 2, 1, 2, 2, 1, 2, 2, 1, 2, 2, 1, 2, 2, 1, 2, 2, 3, 3, 2, 2, 1, 2, 2, 1, 2, 2, 1, 3, 2, 2, 2, 2, 1, 2, 2, 2, 2, 2, 3, 3, 3, 3, 3, 3, 3, 3, 2, 2, 3, 3, 2, 2, 2, 2, 2, 2, 2, 2, 2, 2, 2, 2, 3, 3, 3, 3, 3, 3, 2]
visitor_graalvm_boa_fib15=[14, 6, 5, 4, 4, 5, 4, 13, 4, 3, 4, 4, 3, 3, 2, 4, 3, 3, 3, 3, 2, 3, 2, 3, 2, 4, 3, 3, 4, 2, 2, 2, 2, 2, 3, 3, 3, 4, 3, 2, 4, 7, 3, 3, 3, 2, 4, 2, 3, 3, 4, 4, 8, 4, 3, 4, 5, 4, 4, 3, 3, 3, 3, 4, 4, 3, 3, 4, 4, 3, 5, 4, 4, 3, 3, 4, 3, 4, 3, 4, 3, 3, 3, 4, 3, 4, 3, 3, 2, 3, 3, 3, 3, 3, 3, 3, 3, 3, 3, 4, 3, 3, 3, 4, 3, 4, 4, 3, 3, 3, 3, 4, 4, 4, 4, 4, 4, 3, 3, 4, 4, 4, 4, 4, 4, 4, 3, 3, 3, 4, 4, 3, 3, 3, 3, 4, 4, 3, 3, 3, 4, 3, 3, 4, 4, 4, 3, 4, 4, 4, 4, 3, 4, 4, 4, 4, 4, 4, 4, 4, 4, 4, 4, 4, 3, 4, 4, 3, 4, 4, 3, 2, 2, 3, 4, 4, 4, 4, 4, 4, 4, 4, 4, 4, 4, 4, 4, 4, 4, 3, 4, 4, 4, 4, 4, 4, 4, 4, 4, 3, 5, 4, 4, 5, 5, 4, 4, 4, 4, 4, 4, 3, 3, 3, 4, 3, 4, 3, 3, 4, 3, 3, 3, 3, 4, 9, 3, 3, 3, 3, 3, 3, 3, 9, 3, 3, 4, 3, 4, 3, 3, 3, 3, 4, 3, 15, 3, 3, 3, 4, 3, 4, 3, 3, 3, 3, 18, 3, 3, 3, 3, 3, 3, 2, 3, 3, 3, 3, 2, 3, 2, 4, 3, 3, 4, 3, 3, 3, 3, 3, 3, 3, 3, 3, 2, 1, 3, 2, 2, 3, 4, 3, 8, 3, 3, 3, 10, 3, 3, 3, 3, 3, 4, 3, 3, 3, 3, 3, 3, 3, 3, 3, 3, 3, 3, 2, 3, 2, 3, 3, 4, 3, 3, 4, 4, 5, 3, 3, 4, 4, 2, 10, 4, 4, 4, 3, 4, 3, 3, 3, 3, 3, 4, 3, 3, 3, 4, 4, 3, 3, 3, 4, 3, 5, 4, 4, 4, 4, 4, 4, 4, 3, 4, 4, 3, 4, 3, 3, 5, 2, 3, 3, 2, 3, 13, 3, 3, 3, 2, 3, 3, 3, 3, 3, 3, 5, 3, 3, 3, 3, 3, 3, 3, 3, 3, 2, 3, 2, 3, 2, 3, 2, 3, 3, 3, 3, 2, 2, 1, 2, 2, 2, 1, 2, 2, 2, 2, 2, 2, 1, 2, 2, 2, 3, 3, 2, 2, 1, 2, 2, 2, 1, 2, 2, 1, 1, 2, 2, 2, 1, 1, 1, 2, 2, 1, 1, 1, 2, 2, 2, 1, 2, 1, 2, 1, 2, 2, 1, 1, 1, 1, 1, 1, 2, 2, 1, 2, 1, 1, 1, 1, 1, 1, 1, 1, 1, 1, 1, 1, 1, 2, 1, 1, 1, 1, 1, 1, 3, 4, 1, 1, 1, 1, 1, 1, 1, 1, 1, 1, 1]
visitor_graalvm_boa_fib10=[61, 39, 20, 26, 23, 20, 33, 37, 66, 41, 35, 33, 31, 30, 31, 34, 32, 33, 32, 32, 33, 33, 35, 43, 45, 39, 42, 38, 38, 37, 36, 47, 36, 38, 34, 35, 47, 33, 34, 34, 35, 41, 33, 30, 29, 32, 26, 26, 27, 28, 24, 22, 33, 22, 20, 18, 19, 18, 18, 17, 16, 16, 17, 16, 21, 20, 20, 20, 20, 20, 20, 19, 19, 21, 23, 22, 21, 29, 23, 23, 37, 9, 11, 8, 9, 11, 11, 7, 10, 10, 8, 8, 9, 6, 8, 7, 9, 8, 8, 7, 7, 7, 7, 7, 9, 8, 10, 6, 6, 5, 7, 7, 5, 7, 7, 6, 7, 5, 5, 7, 12, 6, 8, 6, 8, 7, 6, 7, 7, 8, 8, 8, 7, 7, 7, 7, 7, 6, 7, 6, 6, 7, 5, 7, 6, 6, 6, 6, 7, 6, 6, 6, 6, 5, 6, 5, 5, 5, 8, 5, 4, 5, 6, 6, 4, 4, 3, 3, 7, 7, 6, 4, 4, 3, 10, 6, 3, 3, 3, 4, 4, 2, 3, 3, 3, 3, 2, 1, 2, 1, 2, 3, 3, 2, 3, 2, 2, 1, 3, 6, 1, 4, 1, 2, 3, 3, 4, 2, 2, 2, 2, 2, 2, 2, 2, 3, 2, 9, 2, 2, 2, 2, 3, 1, 2, 4, 2, 2, 2, 3, 2, 3, 3, 3, 2, 3, 3, 2, 3, 3, 3, 2, 2, 3, 3, 4, 1, 3, 2, 2, 3, 2, 2, 3, 2, 2, 3, 3, 3, 3, 3, 3, 3, 3, 3, 2, 3, 2, 3, 8, 1, 2, 1, 3, 1, 2, 2, 2, 3, 2, 1, 2, 1, 1, 2, 5, 2, 3, 3, 2, 3, 2, 3, 3, 3, 3, 2, 3, 2, 3, 3, 2, 2, 3, 2, 2, 2, 3, 2, 3, 3, 2, 3, 2, 3, 3, 4, 3, 3, 4, 4, 3, 4, 3, 3, 3, 4, 4, 3, 4, 4, 3, 4, 4, 17, 2, 4, 3, 1, 1, 2, 7, 2, 3, 3, 2, 2, 1, 1, 1, 1, 1, 1, 2, 2, 1, 1, 1, 2, 1, 2, 2, 2, 2, 1, 1, 1, 1, 2, 3, 2, 2, 1, 1, 2, 1, 1, 1, 1, 2, 3, 2, 3, 3, 3, 2, 2, 2, 6, 2, 2, 2, 2, 2, 2, 2, 2, 2, 3, 3, 3, 3, 2, 2, 2, 3, 2, 2, 2, 2, 3, 3, 2, 2, 6, 3, 2, 1, 3, 1, 3, 3, 2, 2, 2, 2, 2, 2, 2, 3, 3, 3, 4, 2, 2, 2, 2, 2, 3, 3, 3, 2, 2, 3, 2, 2, 2, 2, 2, 3, 3, 3, 2, 3, 2, 2, 2, 2, 2, 3, 3, 2, 2, 2, 3, 3, 3, 2, 2, 2, 3, 3, 3, 2, 2, 3, 3, 2, 3, 3, 3, 3, 2, 3, 2, 2, 2, 2, 2, 2, 2, 2, 2, 3, 2, 2, 2, 3, 1, 2]

results = {
  "interpreter_graalvm_boa_fib10": interpreter_graalvm_boa_fib10,
  "interpreter_graalvm_boa_fib15": interpreter_graalvm_boa_fib15,
  "interpreter_java8_boa_fib10": interpreter_java8_boa_fib10,
  "interpreter_java8_boa_fib15": interpreter_java8_boa_fib15,
  "revisitor_graalvm_boa_fib10": revisitor_graalvm_boa_fib10,
  "revisitor_graalvm_boa_fib15": revisitor_graalvm_boa_fib15,
  "revisitor_java8_boa_fib10": revisitor_java8_boa_fib10,
  "revisitor_java8_boa_fib15": revisitor_java8_boa_fib15,
  "visitor_graalvm_boa_fib10": visitor_graalvm_boa_fib10,
  "visitor_graalvm_boa_fib15": visitor_graalvm_boa_fib15,
  "visitor_java8_boa_fib10": visitor_java8_boa_fib10,
  "visitor_java8_boa_fib15": visitor_java8_boa_fib15
}

medians = {k: median(v) for k, v in results.items()}
sums = {k: sum(v) for k, v in results.items()}
averages = {k: average(v) for k, v in results.items()}
print({k: len(v) for k, v in results.items()})
print(medians)
print(sums)
print(averages)

plt.figure(figsize=(10,10))
handles=[]
for k, v in results.items():
    # plt.axhline(y=median(v))
    h, = plt.plot(v, label=k)
    handles.append(h)
plt.legend(handles=handles)
plt.show()




results = {
  "interpreter_graalvm_boa_fib10": interpreter_graalvm_boa_fib10,
  "interpreter_graalvm_boa_fib15": interpreter_graalvm_boa_fib15,
  "revisitor_graalvm_boa_fib10": revisitor_graalvm_boa_fib10,
  "revisitor_graalvm_boa_fib15": revisitor_graalvm_boa_fib15,
  "visitor_graalvm_boa_fib10": visitor_graalvm_boa_fib10,
  "visitor_graalvm_boa_fib15": visitor_graalvm_boa_fib15
}

medians = {k: median(v) for k, v in results.items()}
sums = {k: sum(v) for k, v in results.items()}
averages = {k: average(v) for k, v in results.items()}
print({k: len(v) for k, v in results.items()})
print(medians)
print(sums)
print(averages)

plt.figure(figsize=(10,10))
handles=[]
for k, v in results.items():
    # plt.axhline(y=median(v))
    h, = plt.plot(v, label=k)
    handles.append(h)
plt.legend(handles=handles)
plt.show()



results = {
  "interpreter_java8_boa_fib10": interpreter_java8_boa_fib10,
  "interpreter_java8_boa_fib15": interpreter_java8_boa_fib15,
  "revisitor_java8_boa_fib10": revisitor_java8_boa_fib10,
  "revisitor_java8_boa_fib15": revisitor_java8_boa_fib15,
  "visitor_java8_boa_fib10": visitor_java8_boa_fib10,
  "visitor_java8_boa_fib15": visitor_java8_boa_fib15
}

medians = {k: median(v) for k, v in results.items()}
sums = {k: sum(v) for k, v in results.items()}
averages = {k: average(v) for k, v in results.items()}
print({k: len(v) for k, v in results.items()})
print(medians)
print(sums)
print(averages)

plt.figure(figsize=(10,10))
handles=[]
for k, v in results.items():
    # plt.axhline(y=median(v))
    h, = plt.plot(v, label=k)
    handles.append(h)
plt.legend(handles=handles)
plt.show()
